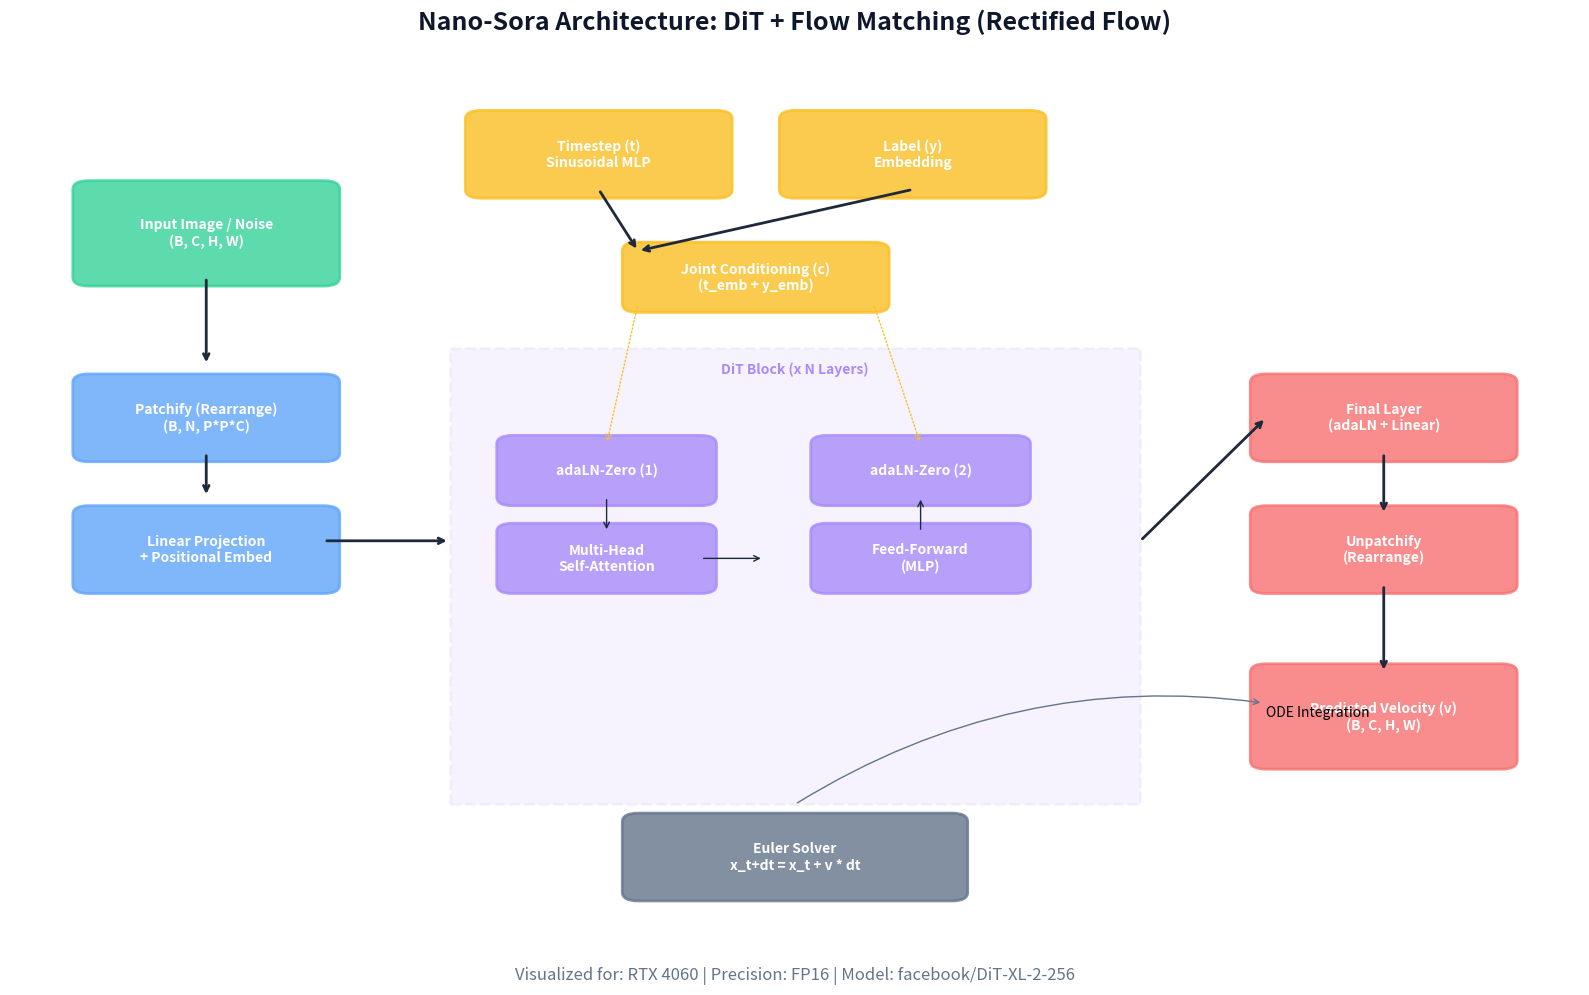

The matplotlib source for this figure:
import matplotlib.pyplot as plt
import matplotlib.patches as patches

def create_diagram():
    fig, ax = plt.subplots(figsize=(16, 10), dpi=100)
    ax.set_xlim(0, 100)
    ax.set_ylim(0, 100)
    ax.axis('off')

    # Colors
    c_input = '#34d399' # Green
    c_embed = '#60a5fa' # Blue
    c_block = '#a78bfa' # Purple
    c_cond = '#fbbf24'  # Amber
    c_output = '#f87171' # Red
    c_text = '#1e293b'

    def draw_box(x, y, w, h, label, color, alpha=0.8):
        rect = patches.FancyBboxPatch((x, y), w, h, boxstyle="round,pad=1", 
                                      linewidth=2, edgecolor=color, facecolor=color, alpha=alpha)
        ax.add_patch(rect)
        ax.text(x + w/2, y + h/2, label, color='white', weight='bold', 
                ha='center', va='center', fontsize=10)

    # 1. Input Section
    draw_box(5, 75, 15, 10, "Input Image / Noise\n(B, C, H, W)", c_input)
    
    # 2. Patchify & Embed
    draw_box(5, 55, 15, 8, "Patchify (Rearrange)\n(B, N, P*P*C)", c_embed)
    draw_box(5, 40, 15, 8, "Linear Projection\n+ Positional Embed", c_embed)

    # 3. Conditioning Section
    draw_box(30, 85, 15, 8, "Timestep (t)\nSinusoidal MLP", c_cond)
    draw_box(50, 85, 15, 8, "Label (y)\nEmbedding", c_cond)
    draw_box(40, 72, 15, 6, "Joint Conditioning (c)\n(t_emb + y_emb)", c_cond)

    # 4. DiT Block (Simplified)
    # Background for the block loop
    loop_rect = patches.Rectangle((28, 15), 44, 52, linewidth=2, edgecolor=c_block, facecolor=c_block, alpha=0.1, linestyle='--')
    ax.add_patch(loop_rect)
    ax.text(50, 64, "DiT Block (x N Layers)", color=c_block, weight='bold', ha='center')

    # Internal components
    draw_box(32, 50, 12, 6, "adaLN-Zero (1)", c_block)
    draw_box(32, 40, 12, 6, "Multi-Head\nSelf-Attention", c_block)
    draw_box(52, 50, 12, 6, "adaLN-Zero (2)", c_block)
    draw_box(52, 40, 12, 6, "Feed-Forward\n(MLP)", c_block)
    
    # 5. Output Section
    draw_box(80, 55, 15, 8, "Final Layer\n(adaLN + Linear)", c_output)
    draw_box(80, 40, 15, 8, "Unpatchify\n(Rearrange)", c_output)
    draw_box(80, 20, 15, 10, "Predicted Velocity (v)\n(B, C, H, W)", c_output)

    # Arrows - Flow Matching Data Path
    ax.annotate('', xy=(12.5, 65), xytext=(12.5, 75), arrowprops=dict(arrowstyle='->', lw=2, color=c_text))
    ax.annotate('', xy=(12.5, 50), xytext=(12.5, 55), arrowprops=dict(arrowstyle='->', lw=2, color=c_text))
    ax.annotate('', xy=(28, 45), xytext=(20, 45), arrowprops=dict(arrowstyle='->', lw=2, color=c_text))
    
    # Arrow - Conditioning Path
    ax.annotate('', xy=(40, 78), xytext=(37.5, 85), arrowprops=dict(arrowstyle='->', lw=2, color=c_text))
    ax.annotate('', xy=(40, 78), xytext=(57.5, 85), arrowprops=dict(arrowstyle='->', lw=2, color=c_text))
    
    # Inside DiT Block arrows
    ax.annotate('', xy=(38, 46), xytext=(38, 50), arrowprops=dict(arrowstyle='->', lw=1, color=c_text))
    ax.annotate('', xy=(48, 43), xytext=(44, 43), arrowprops=dict(arrowstyle='->', lw=1, color=c_text))
    ax.annotate('', xy=(58, 46), xytext=(58, 50), arrowprops=dict(arrowstyle='<-', lw=1, color=c_text))
    
    # Conditioning to blocks
    ax.annotate('', xy=(38, 56), xytext=(40, 72), arrowprops=dict(arrowstyle='->', lw=1, color=c_cond, ls=':'))
    ax.annotate('', xy=(58, 56), xytext=(55, 72), arrowprops=dict(arrowstyle='->', lw=1, color=c_cond, ls=':'))

    # Final arrows
    ax.annotate('', xy=(80, 59), xytext=(72, 45), arrowprops=dict(arrowstyle='->', lw=2, color=c_text))
    ax.annotate('', xy=(87.5, 48), xytext=(87.5, 55), arrowprops=dict(arrowstyle='->', lw=2, color=c_text))
    ax.annotate('', xy=(87.5, 30), xytext=(87.5, 40), arrowprops=dict(arrowstyle='->', lw=2, color=c_text))

    # Flow Matching / ODE Logic
    draw_box(40, 5, 20, 8, "Euler Solver\nx_t+dt = x_t + v * dt", '#64748b')
    ax.annotate('ODE Integration', xy=(50, 15), xytext=(80, 25), 
                arrowprops=dict(arrowstyle='<-', lw=1, color='#64748b', connectionstyle="arc3,rad=.2"))

    plt.title("Nano-Sora Architecture: DiT + Flow Matching (Rectified Flow)", fontsize=18, weight='bold', pad=20, color='#0f172a')
    plt.text(50, -5, "Visualized for: RTX 4060 | Precision: FP16 | Model: facebook/DiT-XL-2-256", 
             ha='center', fontsize=12, color='#64748b', style='italic')

    plt.tight_layout()
    plt.savefig('nanosora_architecture.png', bbox_inches='tight', transparent=False, facecolor='white')
    print("Architecture diagram saved as nanosora_architecture.png")

if __name__ == "__main__":
    create_diagram()